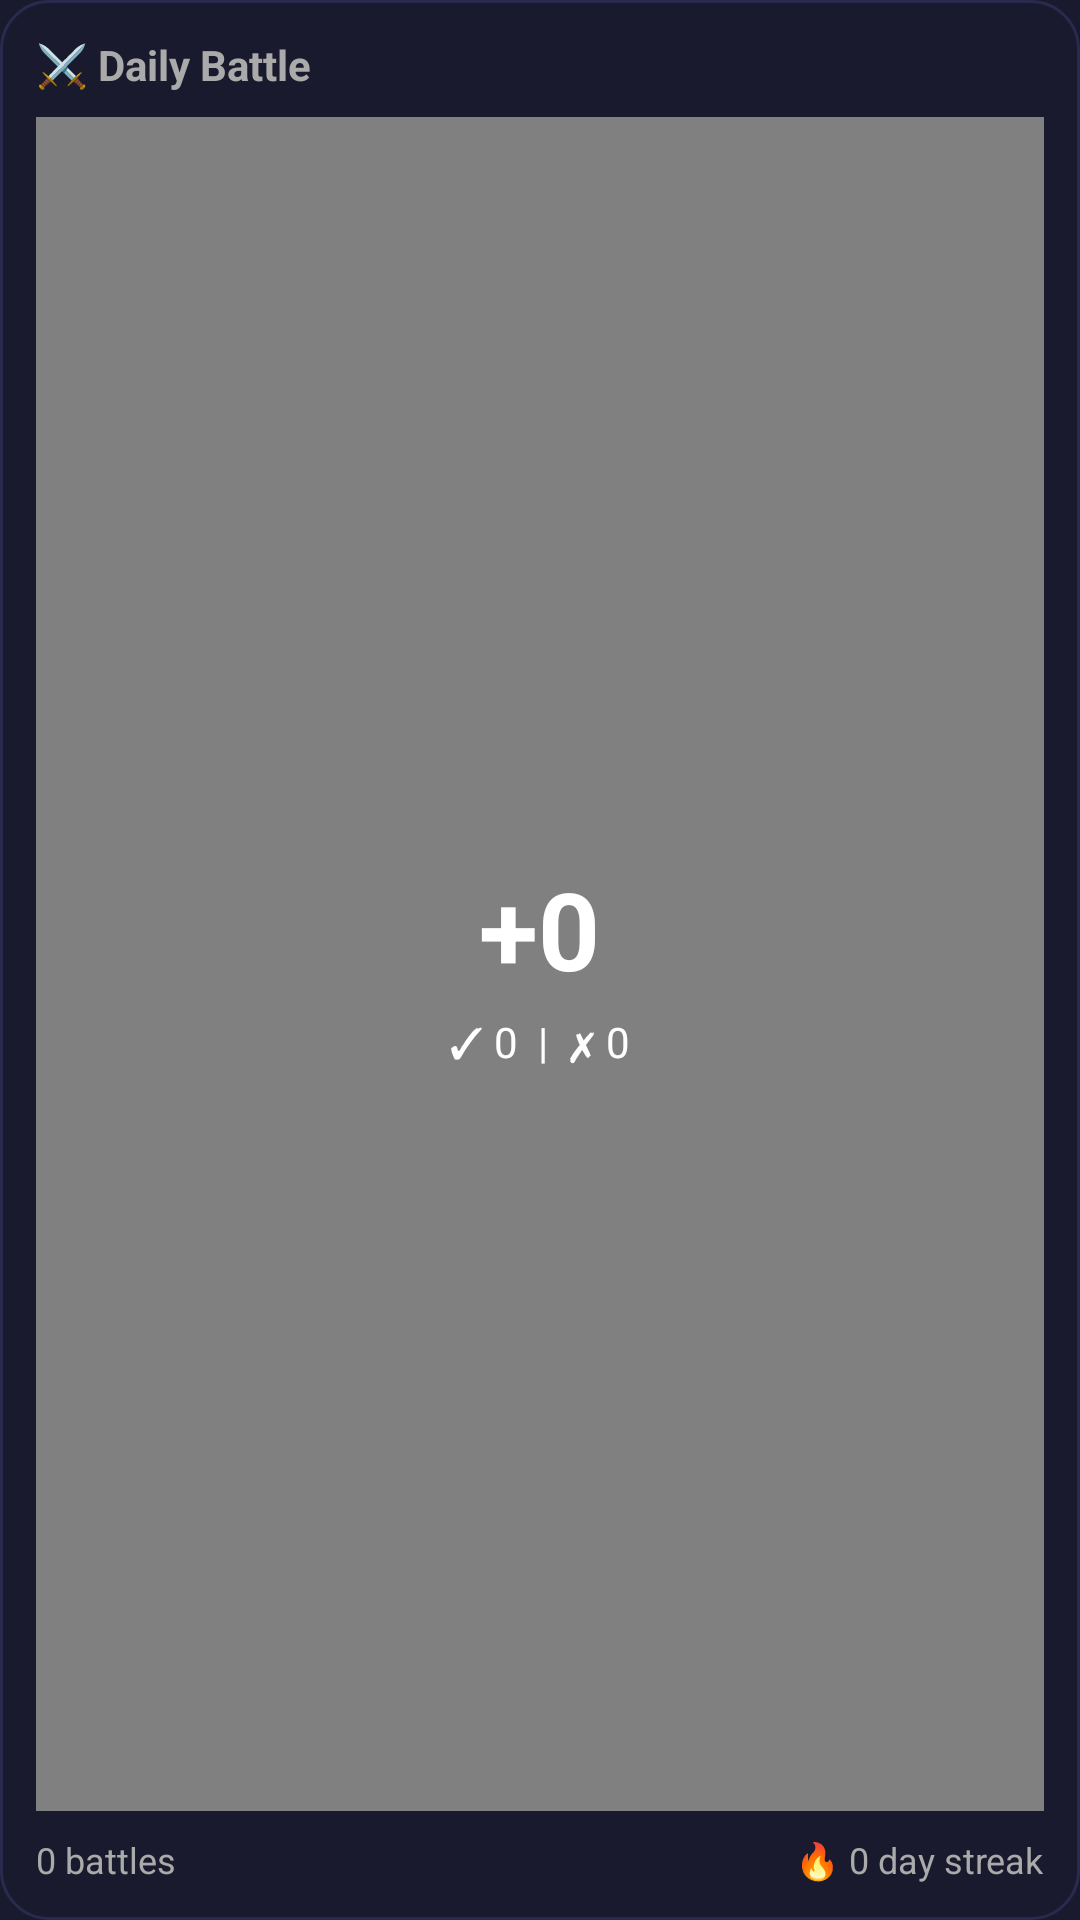

The Android layout XML behind this screen, and the referenced resources:
<!-- AndroidManifest.xml: application theme Theme.DailyBattle -->
<!-- res/layout/widget_score_dashboard.xml -->
<?xml version="1.0" encoding="utf-8"?>
<LinearLayout xmlns:android="http://schemas.android.com/apk/res/android"
    android:id="@+id/widget_container"
    android:layout_width="match_parent"
    android:layout_height="match_parent"
    android:orientation="vertical"
    android:background="@drawable/widget_background"
    android:padding="12dp">

    
    <TextView
        android:layout_width="match_parent"
        android:layout_height="wrap_content"
        android:text="⚔️ Daily Battle"
        android:textSize="14sp"
        android:textColor="#aaaaaa"
        android:textStyle="bold" />

    
    <FrameLayout
        android:id="@+id/score_background"
        android:layout_width="match_parent"
        android:layout_height="0dp"
        android:layout_weight="1"
        android:layout_marginTop="8dp"
        android:background="#808080">

        <LinearLayout
            android:layout_width="match_parent"
            android:layout_height="match_parent"
            android:orientation="vertical"
            android:gravity="center"
            android:padding="8dp">

            <TextView
                android:id="@+id/total_score"
                android:layout_width="wrap_content"
                android:layout_height="wrap_content"
                android:text="+0"
                android:textSize="36sp"
                android:textColor="#ffffff"
                android:textStyle="bold" />

            <LinearLayout
                android:layout_width="wrap_content"
                android:layout_height="wrap_content"
                android:orientation="horizontal"
                android:layout_marginTop="4dp">

                <TextView
                    android:id="@+id/good_count"
                    android:layout_width="wrap_content"
                    android:layout_height="wrap_content"
                    android:text="✓ 0"
                    android:textSize="14sp"
                    android:textColor="#ffffff" />

                <TextView
                    android:layout_width="wrap_content"
                    android:layout_height="wrap_content"
                    android:text="  |  "
                    android:textSize="14sp"
                    android:textColor="#ffffff" />

                <TextView
                    android:id="@+id/bad_count"
                    android:layout_width="wrap_content"
                    android:layout_height="wrap_content"
                    android:text="✗ 0"
                    android:textSize="14sp"
                    android:textColor="#ffffff" />
            </LinearLayout>
        </LinearLayout>
    </FrameLayout>

    
    <LinearLayout
        android:layout_width="match_parent"
        android:layout_height="wrap_content"
        android:orientation="horizontal"
        android:layout_marginTop="8dp">

        <TextView
            android:id="@+id/battle_count"
            android:layout_width="0dp"
            android:layout_height="wrap_content"
            android:layout_weight="1"
            android:text="0 battles"
            android:textSize="12sp"
            android:textColor="#aaaaaa" />

        <TextView
            android:id="@+id/streak_text"
            android:layout_width="wrap_content"
            android:layout_height="wrap_content"
            android:text="🔥 0 day streak"
            android:textSize="12sp"
            android:textColor="#aaaaaa" />
    </LinearLayout>

</LinearLayout>
<!-- resources referenced by this layout -->
<resources>
  <!-- drawable widget_background (drawable) -->
  <?xml version="1.0" encoding="utf-8"?>
  <shape xmlns:android="http://schemas.android.com/apk/res/android"
      android:shape="rectangle">
      <solid android:color="#1a1a2e" />
      <corners android:radius="16dp" />
      <stroke
          android:width="1dp"
          android:color="#2a2a4e" />
  </shape>
  <style name="Theme.DailyBattle" parent="Theme.MaterialComponents.DayNight.NoActionBar">
          <item name="colorPrimary">@color/purple_primary</item>
          <item name="colorPrimaryVariant">@color/purple_dark</item>
          <item name="colorOnPrimary">@color/text_primary</item>
          <item name="android:statusBarColor">@color/purple_dark</item>
          <item name="android:navigationBarColor">@color/purple_dark</item>
          <item name="android:windowBackground">@color/purple_dark</item>
      </style>
  <color name="purple_primary">#6b21a8</color>
  <color name="purple_dark">#1a1a2e</color>
  <color name="text_primary">#ffffff</color>
</resources>
